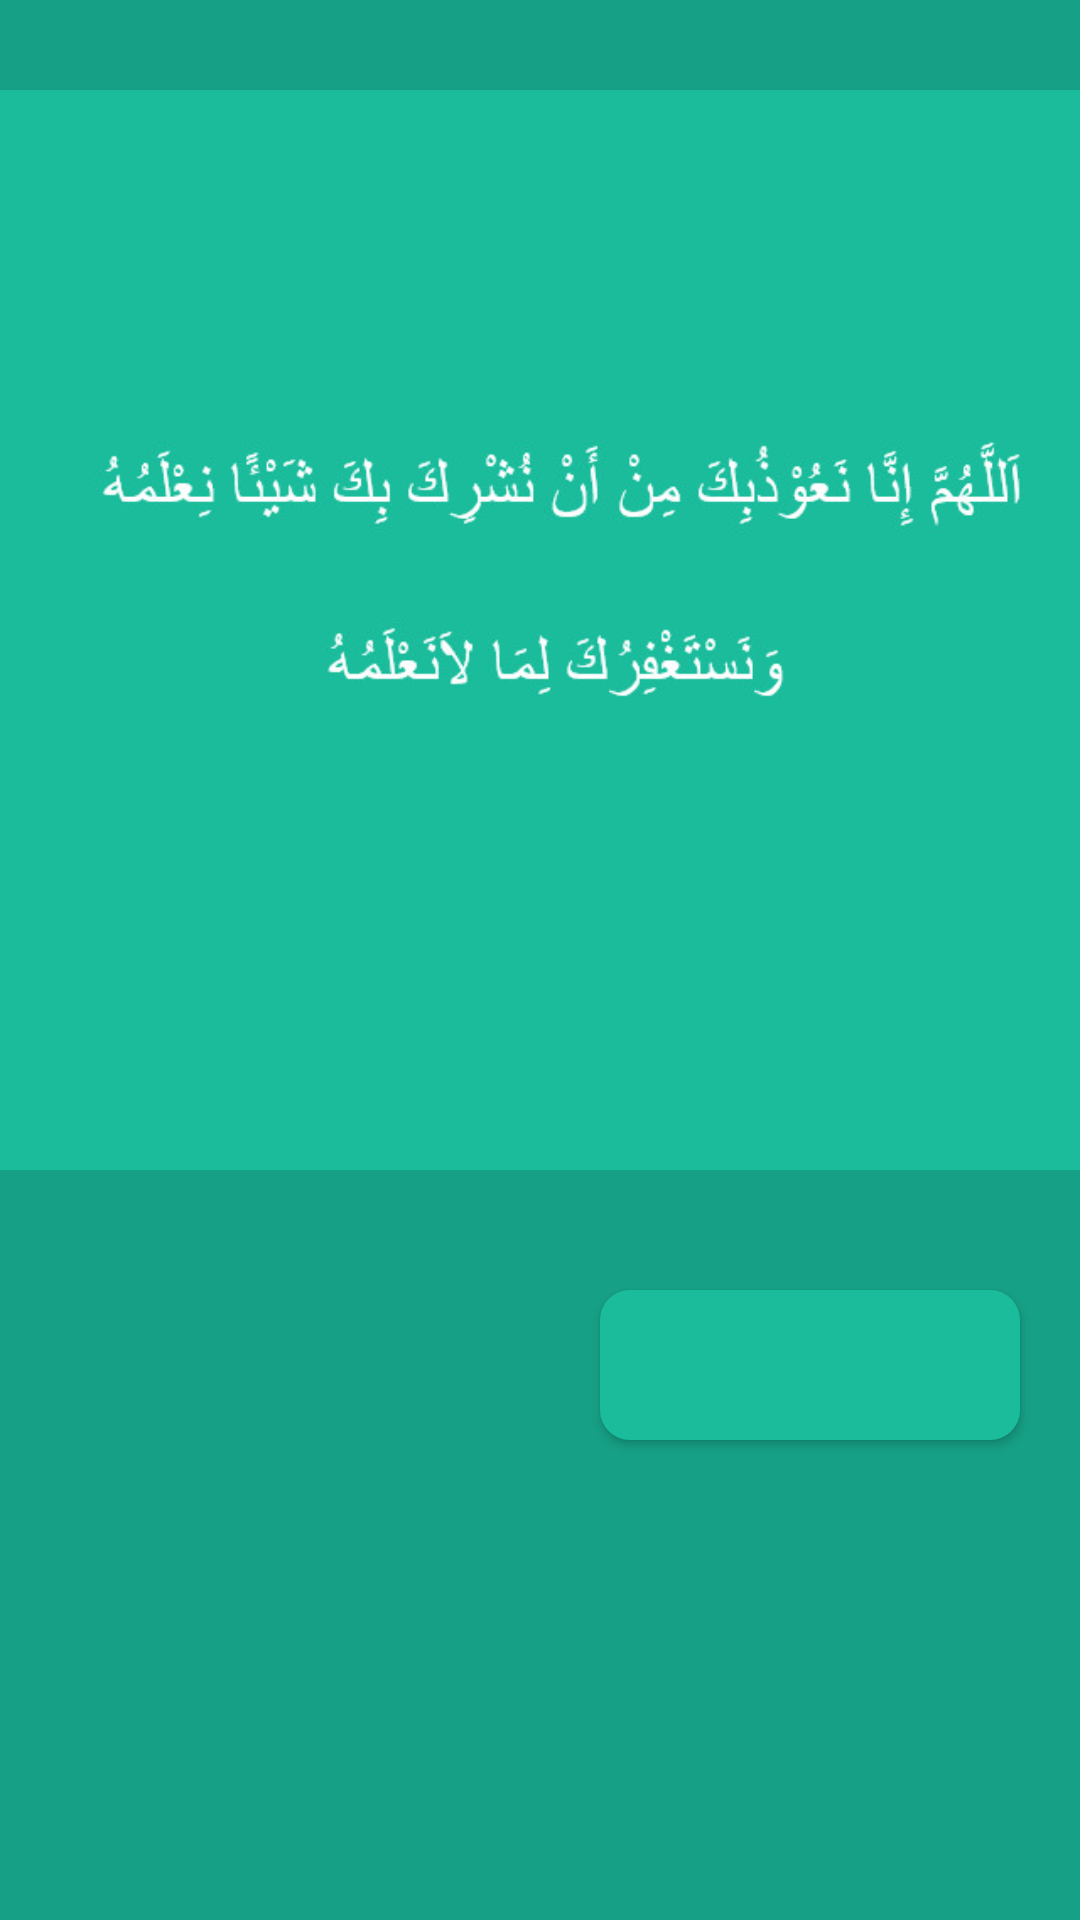

This screen was rendered from an Android layout file. Write that file and the resources it references.
<!-- AndroidManifest.xml: application theme AppTheme -->
<!-- res/layout/activity_17.xml -->
<?xml version="1.0" encoding="utf-8"?>
<LinearLayout xmlns:android="http://schemas.android.com/apk/res/android"
    xmlns:app="http://schemas.android.com/apk/res-auto"
    xmlns:tools="http://schemas.android.com/tools"
    android:layout_width="match_parent"
    android:layout_height="match_parent"
    android:background="@color/back"
    android:orientation="vertical"
    tools:context="genius.com.mymatsurat.Matsurat.Activity17">

    <ImageView
        android:layout_width="match_parent"
        android:layout_height="420dp"
        android:src="@drawable/j"/>

    <Button
        android:id="@+id/button17"
        android:layout_width="140dp"
        android:layout_height="50dp"
        android:layout_marginLeft="200dp"
        android:layout_marginTop="10dp"
        android:textColor="@color/white"
        android:background="@drawable/rounded_button"
        />

</LinearLayout>
<!-- resources referenced by this layout -->
<resources>
  <color name="back">#16a085</color>
  <color name="white">#ffffff</color>
  <!-- drawable j: jpg bitmap (drawable-v24, 36063 bytes) -->
  <!-- drawable rounded_button (drawable) -->
  <?xml version="1.0" encoding="utf-8"?>
  <shape xmlns:android="http://schemas.android.com/apk/res/android"
      android:shape="rectangle">
  
      <solid android:color="@color/ijo"/>
      <corners android:radius="10dp"/>
  
  </shape>
  <style name="AppTheme" parent="Theme.AppCompat.NoActionBar">
  
          
          <item name="colorPrimary">@color/ijo</item>
          <item name="colorPrimaryDark">@color/back</item>
          <item name="colorAccent">@color/ijo</item>
      </style>
  <color name="ijo">#1abc9c</color>
</resources>
